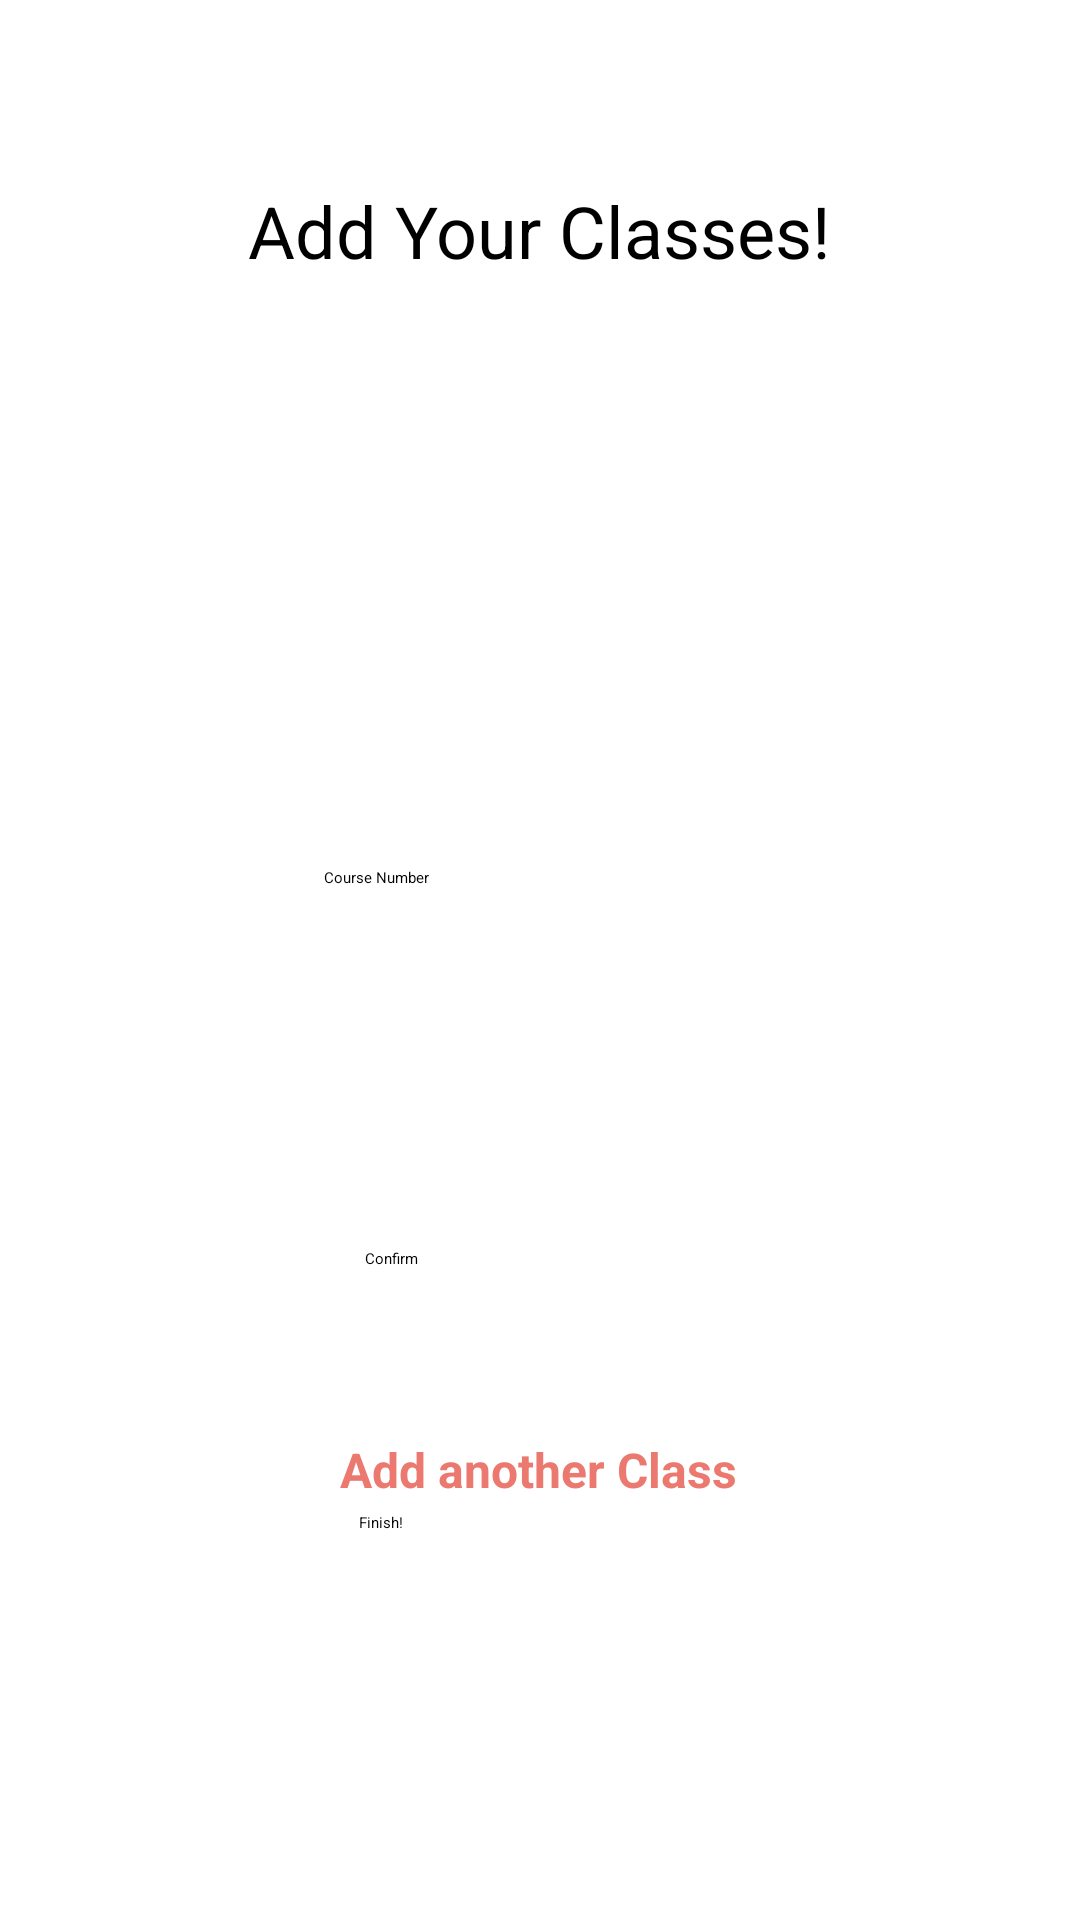

Produce the Android XML layout that renders to this screen, including the resource entries it uses.
<!-- AndroidManifest.xml: application theme Theme.Lab5Ref -->
<!-- res/layout/activity_add_classes.xml -->
<?xml version="1.0" encoding="utf-8"?>
<androidx.constraintlayout.widget.ConstraintLayout xmlns:android="http://schemas.android.com/apk/res/android"
    xmlns:app="http://schemas.android.com/apk/res-auto"
    xmlns:tools="http://schemas.android.com/tools"
    android:layout_width="match_parent"
    android:layout_height="match_parent"
    tools:context=".auth.AddClassesActivity">

    <TextView
        android:id="@+id/textView"
        android:layout_width="wrap_content"
        android:layout_height="wrap_content"
        android:text="@string/add_your_classes"
        android:textColor="@color/black"
        android:textSize="24sp"
        app:layout_constraintBottom_toBottomOf="parent"
        app:layout_constraintEnd_toEndOf="parent"
        app:layout_constraintHorizontal_bias="0.498"
        app:layout_constraintStart_toStartOf="parent"
        app:layout_constraintTop_toTopOf="parent"
        app:layout_constraintVertical_bias="0.1" />

    <Spinner
        android:id="@+id/spinner_course_year"
        android:layout_width="196dp"
        android:layout_height="43dp"
        android:background="@drawable/custom_spinner"

        app:layout_constraintBottom_toBottomOf="parent"
        app:layout_constraintEnd_toEndOf="parent"
        app:layout_constraintHorizontal_bias="0.497"
        app:layout_constraintStart_toStartOf="parent"
        app:layout_constraintTop_toBottomOf="@+id/textView"
        app:layout_constraintVertical_bias="0.1" />

    <Spinner
        android:id="@+id/spinner_course_quarter"
        android:layout_width="196dp"
        android:layout_height="43dp"
        android:background="@drawable/custom_spinner"

        app:layout_constraintBottom_toBottomOf="parent"
        app:layout_constraintEnd_toEndOf="parent"
        app:layout_constraintHorizontal_bias="0.502"
        app:layout_constraintStart_toStartOf="parent"
        app:layout_constraintTop_toBottomOf="@+id/spinner_course_year"
        app:layout_constraintVertical_bias="0.03" />

    <Spinner
        android:id="@+id/spinner_course_subject"
        android:layout_width="196dp"
        android:layout_height="43dp"
        android:background="@drawable/custom_spinner"

        app:layout_constraintBottom_toBottomOf="parent"
        app:layout_constraintEnd_toEndOf="parent"
        app:layout_constraintHorizontal_bias="0.497"
        app:layout_constraintStart_toStartOf="parent"
        app:layout_constraintTop_toBottomOf="@+id/spinner_course_quarter"
        app:layout_constraintVertical_bias="0.035" />

    <EditText
        android:id="@+id/editText_course_number"
        android:layout_width="189dp"
        android:layout_height="45dp"
        android:layout_marginStart="108dp"
        android:layout_marginBottom="110dp"
        android:ems="10"
        android:hint="Course Number"
        android:inputType="number"
        app:layout_constraintBottom_toBottomOf="parent"
        app:layout_constraintStart_toStartOf="parent"
        app:layout_constraintTop_toBottomOf="@+id/textView" />

    <Spinner
        android:id="@+id/spinner_course_size"
        android:layout_width="196dp"
        android:layout_height="43dp"
        android:layout_marginBottom="280dp"
        android:background="@drawable/custom_spinner"
        app:layout_constraintBottom_toBottomOf="parent"
        app:layout_constraintEnd_toEndOf="parent"
        app:layout_constraintHorizontal_bias="0.497"
        app:layout_constraintStart_toStartOf="parent" />

    <TextView
        android:id="@+id/tv_added_classes"
        android:layout_width="289dp"
        android:layout_height="53dp"
        android:layout_marginStart="60dp"
        android:layout_marginTop="5dp"
        android:layout_marginBottom="5dp"
        android:textAlignment="center"
        app:layout_constraintBottom_toTopOf="@+id/btn_confirm"
        app:layout_constraintStart_toStartOf="parent"
        app:layout_constraintTop_toBottomOf="@+id/spinner_course_size" />

    <Button
        android:id="@+id/btn_finish"
        android:layout_width="120dp"
        android:layout_height="51dp"
        android:layout_marginBottom="72dp"
        android:backgroundTint="@color/grey"
        android:onClick="onFinishClicked"
        android:text="@string/btn_finish"
        app:cornerRadius="50dp"
        app:layout_constraintBottom_toBottomOf="parent"
        app:layout_constraintEnd_toEndOf="parent"
        app:layout_constraintHorizontal_bias="0.498"
        app:layout_constraintStart_toStartOf="parent"
        app:layout_constraintTop_toBottomOf="@id/tv_add_another_classes"
        app:layout_constraintVertical_bias="0.208" />

    <TextView
        android:id="@+id/tv_add_another_classes"
        android:layout_width="wrap_content"
        android:layout_height="wrap_content"
        android:layout_marginBottom="88dp"
        android:text="@string/add_another_class"
        android:textColor="@color/pinkish"
        android:onClick="onAddAnotherClassClicked"
        android:textSize="16sp"
        android:textStyle="bold"
        app:layout_constraintBottom_toBottomOf="parent"
        app:layout_constraintEnd_toEndOf="parent"
        app:layout_constraintHorizontal_bias="0.498"
        app:layout_constraintStart_toStartOf="parent"
        app:layout_constraintTop_toBottomOf="@+id/btn_confirm"
        app:layout_constraintVertical_bias="0.177" />

    <Button
        android:id="@+id/btn_confirm"
        android:layout_width="117dp"
        android:layout_height="52dp"
        android:layout_marginBottom="172dp"
        android:backgroundTint="@color/pinkish"
        android:onClick="onAddClicked"
        android:text="@string/btn_confirm_2"
        android:textAllCaps="false"
        app:cornerRadius="50dp"
        app:layout_constraintBottom_toBottomOf="parent"
        app:layout_constraintEnd_toEndOf="parent"
        app:layout_constraintStart_toStartOf="parent" />


</androidx.constraintlayout.widget.ConstraintLayout>
<!-- resources referenced by this layout -->
<resources>
  <color name="black">#000000</color>
  <color name="grey">#D3D3D3</color>
  <color name="pinkish">#EC7970</color>
  <!-- drawable custom_spinner (drawable) -->
  <?xml version="1.0" encoding="utf-8"?>
  <selector xmlns:android="http://schemas.android.com/apk/res/android">
      <item>
          <layer-list>
              <item>
                  <shape android:shape="rectangle">
                      <solid android:color="@color/light_grey"/>
                      <corners android:radius="4dp" />
                  </shape>
              </item>
              <item
                  android:drawable="@drawable/ic_dropdown_arrow"
                  android:height="24sp"
                  android:top="10dp"
                  android:gravity="end"
                  />
          </layer-list>
      </item>
  </selector>
  <string name="add_another_class">Add another Class</string>
  <string name="add_your_classes">Add Your Classes!</string>
  <string name="btn_confirm_2">Confirm</string>
  <string name="btn_finish">Finish!</string>
  <color name="light_grey">#EBECF0</color>
</resources>
